Run: headless pygame with SDL's dummy video driver; simulated clock (each Clock.tick advances the game by its frame time, no real sleeping); random seed 0; keys injected as events and as key.get_pressed() state; mouse plan: one left click at the window centre at the start of phase 2, then a move to the lower-right quarter at the start of phase 3.
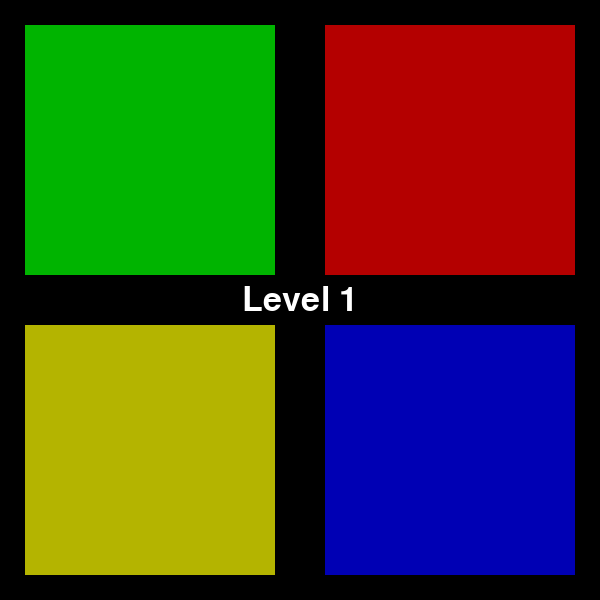
Frame 1 of 4 · flips 1–60 · no input
Frame 2 of 4 · flips 61–180 · clicked the window centre · tapped SPACE, RETURN · held RIGHT (→), D · screen unchanged from frame 1, image omitted
Frame 3 of 4 · flips 181–300 · moved the mouse to the lower-right quarter · held DOWN (↓), S · screen unchanged from frame 2, image omitted
Frame 4 of 4 · flips 301–420 · held LEFT (←), A, UP (↑), W · screen unchanged from frame 3, image omitted

The pygame program that drew these frames:

import pygame
import random
import time
import sys

pygame.init()

# --- Config ---
WIDTH, HEIGHT = 600, 600
FPS = 60
BUTTON_SIZE = 250
DELAY = 700  # milliseconds
HIGHLIGHT_TIME = 400

# Colors
WHITE = (255, 255, 255)
BLACK = (0, 0, 0)
GREEN = (0, 180, 0)
RED = (180, 0, 0)
BLUE = (0, 0, 180)
YELLOW = (180, 180, 0)
LIGHT_GREEN = (0, 255, 0)
LIGHT_RED = (255, 0, 0)
LIGHT_BLUE = (0, 0, 255)
LIGHT_YELLOW = (255, 255, 0)

COLOR_MAP = {
    "green": (GREEN, LIGHT_GREEN),
    "red": (RED, LIGHT_RED),
    "blue": (BLUE, LIGHT_BLUE),
    "yellow": (YELLOW, LIGHT_YELLOW)
}

# --- Init ---
screen = pygame.display.set_mode((WIDTH, HEIGHT))
pygame.display.set_caption("Simon Says")
font = pygame.font.SysFont(None, 50)
clock = pygame.time.Clock()

# --- Rects ---
green_rect = pygame.Rect(25, 25, BUTTON_SIZE, BUTTON_SIZE)
red_rect = pygame.Rect(325, 25, BUTTON_SIZE, BUTTON_SIZE)
yellow_rect = pygame.Rect(25, 325, BUTTON_SIZE, BUTTON_SIZE)
blue_rect = pygame.Rect(325, 325, BUTTON_SIZE, BUTTON_SIZE)

buttons = {
    "green": green_rect,
    "red": red_rect,
    "yellow": yellow_rect,
    "blue": blue_rect
}


def draw_buttons(active=None):
    for color, rect in buttons.items():
        base, highlight = COLOR_MAP[color]
        current_color = highlight if active == color else base
        pygame.draw.rect(screen, current_color, rect)
    pygame.display.flip()


def show_message(text):
    screen.fill(BLACK)
    render = font.render(text, True, WHITE)
    screen.blit(render, (WIDTH // 2 - render.get_width() // 2, HEIGHT // 2 - render.get_height() // 2))
    pygame.display.flip()


def flash_sequence(sequence):
    for color in sequence:
        draw_buttons(color)
        pygame.time.delay(HIGHLIGHT_TIME)
        draw_buttons()
        pygame.time.delay(DELAY)


def get_click(pos):
    for color, rect in buttons.items():
        if rect.collidepoint(pos):
            return color
    return None


def main():
    running = True
    level = 1
    sequence = []
    waiting_input = False

    while running:
        screen.fill(BLACK)
        draw_buttons()
        show_message(f"Level {level}")
        pygame.time.delay(1000)

        sequence.append(random.choice(list(buttons.keys())))
        flash_sequence(sequence)

        input_index = 0
        waiting_input = True

        while waiting_input:
            draw_buttons()
            for event in pygame.event.get():
                if event.type == pygame.QUIT:
                    pygame.quit()
                    sys.exit()
                elif event.type == pygame.MOUSEBUTTONDOWN:
                    clicked = get_click(event.pos)
                    if clicked:
                        draw_buttons(clicked)
                        pygame.time.delay(HIGHLIGHT_TIME)
                        draw_buttons()
                        if clicked == sequence[input_index]:
                            input_index += 1
                            if input_index == len(sequence):
                                level += 1
                                waiting_input = False
                                pygame.time.delay(500)
                        else:
                            show_message("Wrong! Game Over")
                            pygame.time.delay(2000)
                            sequence = []
                            level = 1
                            waiting_input = False
                            pygame.time.delay(1000)
            clock.tick(FPS)


if __name__ == "__main__":
    main()
